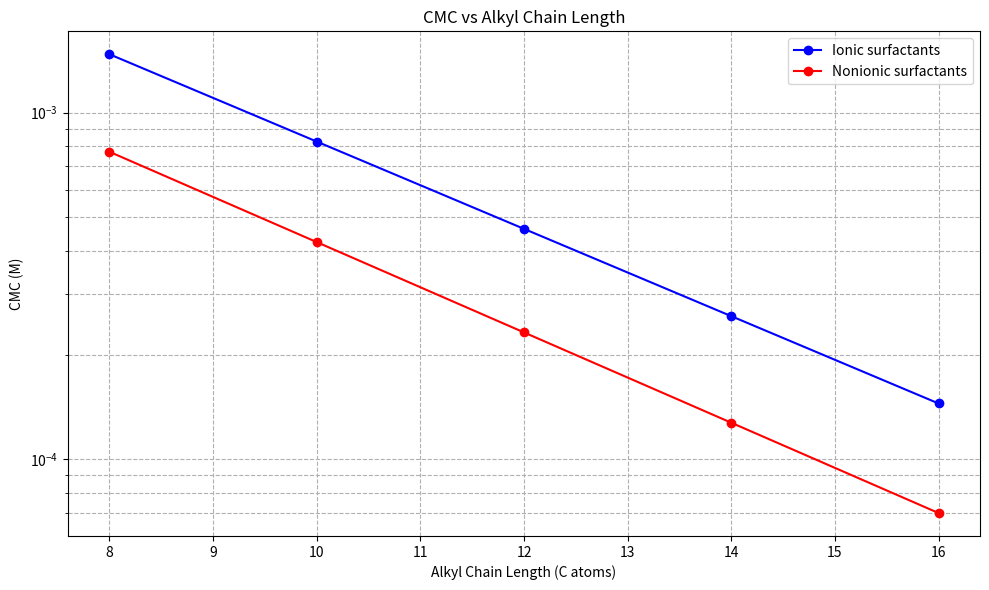

Python code for this plot: (Note: this script raises an exception after producing the figure.)
#!/usr/bin/env python3
"""
Micelle Thermodynamics and Self-Assembly Modeling

Models for the self-assembly of amphiphilic molecules including:
- Critical Micelle Concentration (CMC) calculations
- Micelle size and shape predictions
- Bending elasticity and spontaneous curvature models
- Solubilization modeling

Course: Molecular Physical Pharmacy (3FC003)
"""

import numpy as np
import matplotlib.pyplot as plt
from scipy.optimize import minimize_scalar


class Amphiphile:
    """Represents an amphiphilic molecule with head and tail properties."""
    
    def __init__(self, head_area, tail_volume, tail_length, head_charge=0):
        """
        Initialize amphiphile properties.
        
        Args:
            head_area: Head group area in nm^2
            tail_volume: Tail volume in nm^3
            tail_length: Tail length in nm
            head_charge: Head group charge (e.g., -1 for anionic)
        """
        self.head_area = head_area
        self.tail_volume = tail_volume
        self.tail_length = tail_length
        self.head_charge = head_charge
        
    @property
    def packing_parameter(self):
        """Calculate packing parameter (v/a*l)."""
        return self.tail_volume / (self.head_area * self.tail_length)
    
    def predict_aggregate_shape(self):
        """
        Predict aggregate shape based on packing parameter.
        
        Returns:
            String describing predicted shape
        """
        pp = self.packing_parameter
        
        if pp < 1/3:
            return "Spherical micelles"
        elif pp < 1/2:
            return "Cylindrical micelles"
        elif pp < 2/3:
            return "Flexible bilayers / Vesicles"
        elif pp < 1:
            return "Planar bilayers"
        else:
            return "Inverted micelles"


class MicelleModel:
    """Thermodynamic model for micelle formation."""
    
    def __init__(self, temperature=298.15):
        """
        Initialize micelle model.
        
        Args:
            temperature: Temperature in Kelvin
        """
        self.T = temperature
        self.kB = 1.380649e-23  # J/K
        self.N_A = 6.02214076e23  # mol^-1
        self.epsilon_r = 78.5
        self.epsilon_0 = 8.854e-12  # F/m
        
    def cmc_tanford(self, amphiphile, ionic_strength=0.1):
        """
        Calculate CMC using Tanford's thermodynamic model.
        
        Args:
            amphiphile: Amphiphile object
            ionic_strength: Ionic strength in M
            
        Returns:
            CMC in M
        """
        # Hydrophobic transfer free energy (approximate)
        # For alkyl chains: ~ -1.5 kT per CH2 group
        n_ch2 = int(amphiphile.tail_volume * 100)  # Rough estimate
        delta_g_hydrophobic = -1.5 * n_ch2 * self.kB * self.T
        
        # Head group repulsion (simplified)
        a = amphiphile.head_area * 1e-18  # Convert nm^2 to m^2
        sigma = amphiphile.head_charge * self.e / a if amphiphile.head_charge != 0 else 0
        
        if sigma != 0:
            # Electrostatic contribution
            kappa = np.sqrt(2 * self.N_A * self.e**2 * ionic_strength / 
                           (self.epsilon_r * self.epsilon_0 * self.kB * self.T))
            delta_g_electrostatic = (sigma**2) / (2 * self.epsilon_r * self.epsilon_0 * kappa)
        else:
            delta_g_electrostatic = 0
        
        # Total free energy of micellization
        delta_g_mic = delta_g_hydrophobic + delta_g_electrostatic
        
        # CMC from free energy
        # CMC ≈ exp(-delta_g_mic / (kT)) / aggregation_number
        # For simplicity, assume aggregation number ~100
        n_agg = 100
        cmc = (1 / n_agg) * np.exp(-delta_g_mic / (self.kB * self.T * self.N_A * 1000))
        
        return cmc
    
    def cmc_empirical(self, alkyl_chain_length, head_group_type='ionic'):
        """
        Empirical CMC prediction based on alkyl chain length.
        
        Args:
            alkyl_chain_length: Number of carbon atoms in alkyl chain
            head_group_type: 'ionic' or 'nonionic'
            
        Returns:
            CMC in M
        """
        # Empirical constants
        if head_group_type == 'ionic':
            a = 0.015
            b = 0.29
        else:  # nonionic
            a = 0.0085
            b = 0.30
        
        cmc = a * np.exp(-b * alkyl_chain_length)
        return cmc
    
    def micelle_size(self, amphiphile, aggregation_number):
        """
        Calculate micelle dimensions.
        
        Args:
            amphiphile: Amphiphile object
            aggregation_number: Number of molecules per micelle
            
        Returns:
            Dictionary with micelle dimensions
        """
        # Spherical micelle
        pp = amphiphile.packing_parameter
        
        if pp < 1/3:
            # Spherical micelle
            total_tail_volume = aggregation_number * amphiphile.tail_volume
            core_radius = (3 * total_tail_volume / (4 * np.pi)) ** (1/3)
            
            # Shell thickness (head group region)
            shell_thickness = amphiphile.tail_length * 0.5  # Approximate
            
            return {
                'shape': 'spherical',
                'core_radius_nm': core_radius,
                'total_radius_nm': core_radius + shell_thickness,
                'aggregation_number': aggregation_number
            }
        elif pp < 1/2:
            # Cylindrical micelle
            total_tail_volume = aggregation_number * amphiphile.tail_volume
            # For cylinder: V = πr^2 * L
            # Assume L ≈ 2 * r for cylindrical micelles
            radius = (total_tail_volume / (2 * np.pi)) ** (1/3)
            length = 2 * radius
            
            return {
                'shape': 'cylindrical',
                'radius_nm': radius,
                'length_nm': length,
                'aggregation_number': aggregation_number
            }
        else:
            # Bilayer structures
            total_tail_volume = aggregation_number * amphiphile.tail_volume
            # For bilayer: thickness ≈ 2 * tail_length
            thickness = 2 * amphiphile.tail_length
            area_per_molecule = amphiphile.head_area
            total_area = aggregation_number * area_per_molecule
            
            # For vesicle: radius from area
            radius = np.sqrt(total_area / (4 * np.pi))
            
            return {
                'shape': 'vesicle',
                'radius_nm': radius,
                'bilayer_thickness_nm': thickness,
                'aggregation_number': aggregation_number
            }


class BendingElasticityModel:
    """Model for bending elasticity and spontaneous curvature."""
    
    def __init__(self, temperature=298.15):
        """Initialize bending elasticity model."""
        self.T = temperature
        self.kB = 1.380649e-23
        
    def bending_energy(self, curvature, spontaneous_curvature, bending_rigidity):
        """
        Calculate bending energy density.
        
        Args:
            curvature: Mean curvature (1/radius) in nm^-1
            spontaneous_curvature: Spontaneous curvature in nm^-1
            bending_rigidity: Bending rigidity in kT
            
        Returns:
            Bending energy density in kT/nm^2
        """
        return 0.5 * bending_rigidity * (curvature - spontaneous_curvature)**2
    
    def optimal_radius(self, spontaneous_curvature, bending_rigidity):
        """
        Calculate optimal aggregate radius.
        
        Args:
            spontaneous_curvature: Spontaneous curvature in nm^-1
            bending_rigidity: Bending rigidity in kT
            
        Returns:
            Optimal radius in nm
        """
        # For minimal bending energy, curvature ≈ spontaneous curvature
        if spontaneous_curvature != 0:
            return 1 / spontaneous_curvature
        else:
            # Planar is optimal
            return np.inf
    
    def predict_shape_transition(self, spontaneous_curvature_values, bending_rigidity):
        """
        Predict shape transitions as function of spontaneous curvature.
        
        Args:
            spontaneous_curvature_values: Array of spontaneous curvature values
            bending_rigidity: Bending rigidity in kT
            
        Returns:
            Array of predicted shapes
        """
        shapes = []
        for H0 in spontaneous_curvature_values:
            if H0 < -0.1:
                shapes.append("Inverted micelles")
            elif H0 < 0:
                shapes.append("Planar bilayers")
            elif H0 < 0.05:
                shapes.append("Vesicles")
            elif H0 < 0.15:
                shapes.append("Cylindrical micelles")
            else:
                shapes.append("Spherical micelles")
        return np.array(shapes)


def main():
    """Example usage of micelle thermodynamics models."""
    print("=" * 60)
    print("Micelle Thermodynamics and Self-Assembly")
    print("=" * 60)
    
    # Create amphiphiles
    print("\n1. Amphiphile Properties and Shape Prediction")
    print("-" * 40)
    
    # SDS-like (anionic surfactant)
    sds = Amphiphile(head_area=0.5, tail_volume=0.5, tail_length=1.5, head_charge=-1)
    print(f"SDS-like: Packing parameter = {sds.packing_parameter:.3f}")
    print(f"  Predicted shape: {sds.predict_aggregate_shape()}")
    
    # Phospholipid (PC)
    pc = Amphiphile(head_area=0.7, tail_volume=1.2, tail_length=2.0, head_charge=0)
    print(f"Phosphatidylcholine: Packing parameter = {pc.packing_parameter:.3f}")
    print(f"  Predicted shape: {pc.predict_aggregate_shape()}")
    
    # Bile salt
    bile_salt = Amphiphile(head_area=0.3, tail_volume=0.8, tail_length=1.0, head_charge=-1)
    print(f"Bile salt: Packing parameter = {bile_salt.packing_parameter:.3f}")
    print(f"  Predicted shape: {bile_salt.predict_aggregate_shape()}")
    
    # CMC calculations
    print("\n2. CMC Predictions")
    print("-" * 40)
    
    model = MicelleModel()
    
    # Empirical CMC
    chain_lengths = [8, 10, 12, 14, 16]
    cmcs_ionic = [model.cmc_empirical(n, 'ionic') for n in chain_lengths]
    cmcs_nonionic = [model.cmc_empirical(n, 'nonionic') for n in chain_lengths]
    
    print("Chain length | CMC (ionic) | CMC (nonionic)")
    print("-" * 40)
    for n, cmc_i, cmc_n in zip(chain_lengths, cmcs_ionic, cmcs_nonionic):
        print(f"  C{n:2d}      | {cmc_i:.2e} M    | {cmc_n:.2e} M")
    
    # Micelle size
    print("\n3. Micelle Size Predictions")
    print("-" * 40)
    
    size_info = model.micelle_size(sds, 100)
    print(f"SDS micelle (n=100): {size_info}")
    
    # Bending elasticity
    print("\n4. Bending Elasticity Model")
    print("-" * 40)
    
    bending_model = BendingElasticityModel()
    
    H0_values = np.linspace(-0.2, 0.2, 9)
    shapes = bending_model.predict_shape_transition(H0_values, 10)
    
    print("Spontaneous Curvature | Predicted Shape")
    print("-" * 40)
    for H0, shape in zip(H0_values, shapes):
        print(f"  {H0:6.2f} nm⁻¹         | {shape}")
    
    # Plot CMC vs chain length
    plt.figure(figsize=(10, 6))
    plt.semilogy(chain_lengths, cmcs_ionic, 'bo-', label='Ionic surfactants')
    plt.semilogy(chain_lengths, cmcs_nonionic, 'ro-', label='Nonionic surfactants')
    plt.xlabel('Alkyl Chain Length (C atoms)')
    plt.ylabel('CMC (M)')
    plt.title('CMC vs Alkyl Chain Length')
    plt.legend()
    plt.grid(True, which='both', linestyle='--')
    plt.tight_layout()
    plt.savefig('self_assembly/cmc_chain_length.png', dpi=150)
    plt.close()
    
    print("\nPlots saved as 'self_assembly/cmc_chain_length.png'")


if __name__ == "__main__":
    main()
